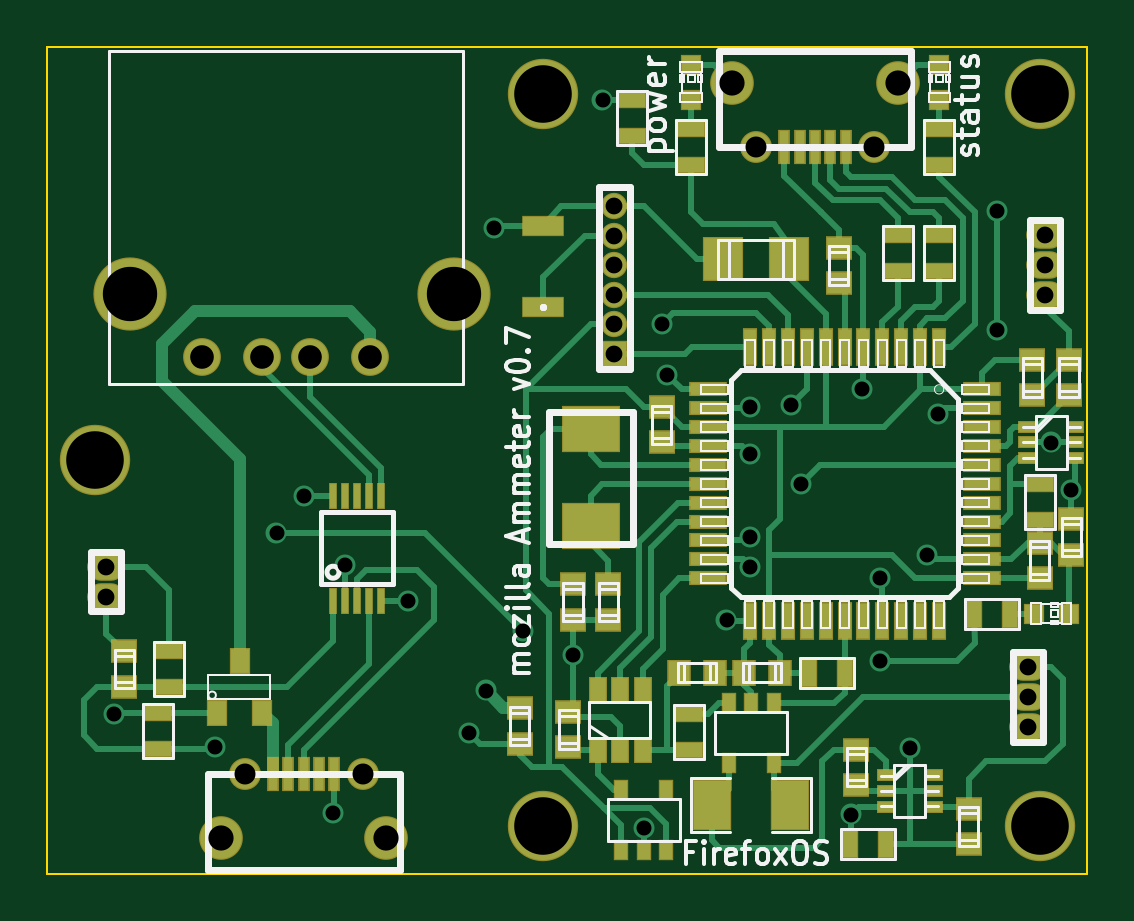
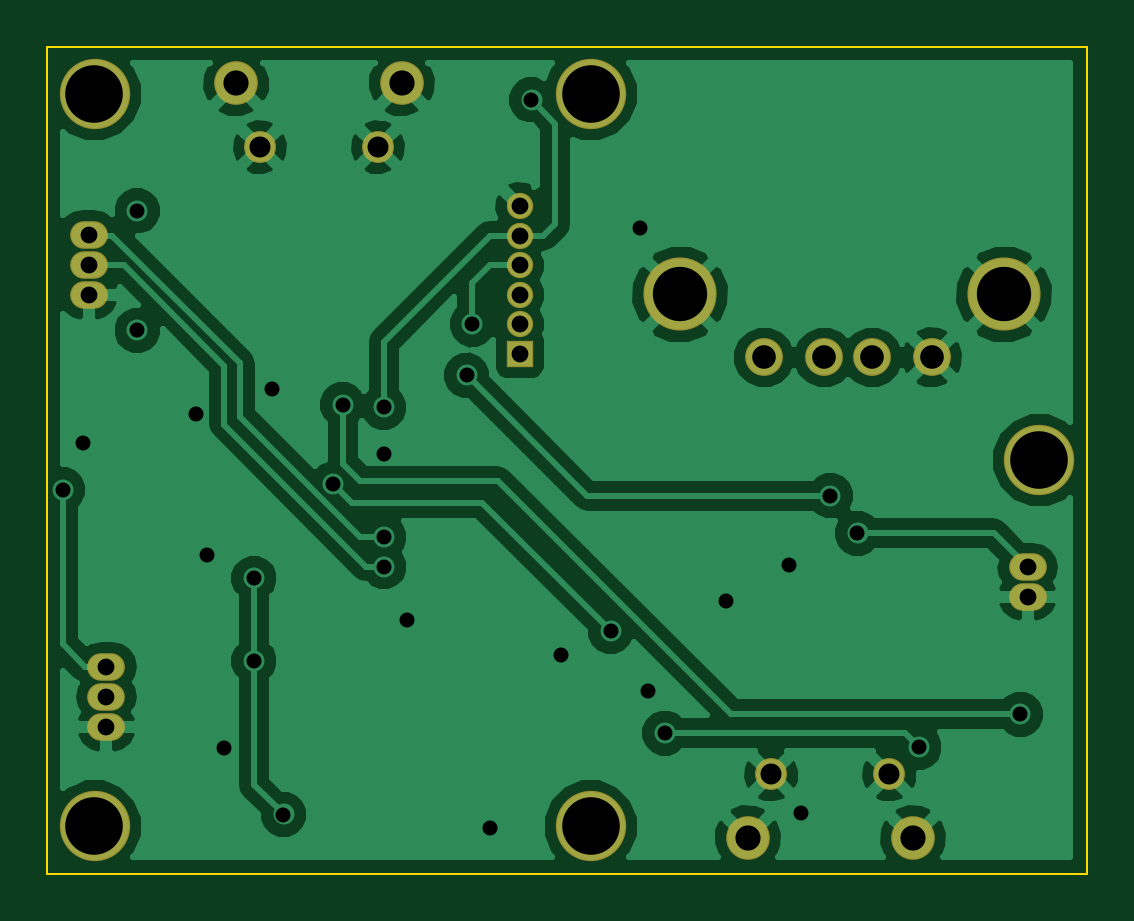
Circuit board: 7 layer files. Board 44.0 x 35.0 mm.
- bottom_copper: Ammeter-rev-05-B_Cu.gbl (38858 bytes)
- bottom_mask: Ammeter-rev-05-B_Mask.gbs (1191 bytes)
- outline: Ammeter-rev-05-Edge_Cuts.gbr (443 bytes)
- top_copper: Ammeter-rev-05-F_Cu.gtl (19389 bytes)
- top_mask: Ammeter-rev-05-F_Mask.gts (5051 bytes)
- top_silk: Ammeter-rev-05-F_SilkS.gto (26825 bytes)
- drill: Ammeter-rev-05.drl (1425 bytes)

=== bottom_copper: Ammeter-rev-05-B_Cu.gbl (38858 bytes, source omitted) ===
=== bottom_mask: Ammeter-rev-05-B_Mask.gbs ===
G04 (created by PCBNEW (2013-07-07 BZR 4022)-stable) date 3/23/2015 10:09:48 AM*
%MOIN*%
G04 Gerber Fmt 3.4, Leading zero omitted, Abs format*
%FSLAX34Y34*%
G01*
G70*
G90*
G04 APERTURE LIST*
%ADD10C,0.00590551*%
%ADD11O,0.062937X0.045937*%
%ADD12R,0.043937X0.043937*%
%ADD13C,0.043937*%
%ADD14C,0.117323*%
%ADD15C,0.072837*%
%ADD16C,0.053137*%
%ADD17C,0.063037*%
%ADD18C,0.122037*%
G04 APERTURE END LIST*
G54D10*
G54D11*
X87893Y-69094D03*
X87893Y-68594D03*
X87893Y-68094D03*
X87598Y-75295D03*
X87598Y-75795D03*
X87598Y-76295D03*
G54D12*
X80708Y-70078D03*
G54D13*
X80708Y-69586D03*
X80708Y-69094D03*
X80708Y-68602D03*
X80708Y-68110D03*
X80708Y-67618D03*
G54D14*
X79527Y-77952D03*
X87795Y-77952D03*
X87795Y-65748D03*
X79527Y-65748D03*
G54D15*
X85433Y-65570D03*
G54D16*
X85039Y-66633D03*
X83071Y-66633D03*
G54D15*
X82677Y-65570D03*
G54D17*
X73836Y-70137D03*
X74836Y-70137D03*
X75636Y-70137D03*
X76636Y-70137D03*
G54D18*
X72636Y-69087D03*
X78036Y-69087D03*
G54D15*
X74153Y-78149D03*
G54D16*
X74547Y-77086D03*
X76515Y-77086D03*
G54D15*
X76909Y-78149D03*
G54D11*
X72244Y-73633D03*
X72244Y-74122D03*
G54D14*
X72047Y-71850D03*
M02*

=== outline: Ammeter-rev-05-Edge_Cuts.gbr ===
G04 (created by PCBNEW (2013-07-07 BZR 4022)-stable) date 3/23/2015 10:09:48 AM*
%MOIN*%
G04 Gerber Fmt 3.4, Leading zero omitted, Abs format*
%FSLAX34Y34*%
G01*
G70*
G90*
G04 APERTURE LIST*
%ADD10C,0.00590551*%
%ADD11C,0.00393701*%
G04 APERTURE END LIST*
G54D10*
G54D11*
X71259Y-64960D02*
X71259Y-78740D01*
X88582Y-64960D02*
X71259Y-64960D01*
X88582Y-78740D02*
X88582Y-64960D01*
X71259Y-78740D02*
X88582Y-78740D01*
M02*

=== top_copper: Ammeter-rev-05-F_Cu.gtl (19389 bytes, source omitted) ===
=== top_mask: Ammeter-rev-05-F_Mask.gts ===
G04 (created by PCBNEW (2013-07-07 BZR 4022)-stable) date 3/23/2015 10:09:48 AM*
%MOIN*%
G04 Gerber Fmt 3.4, Leading zero omitted, Abs format*
%FSLAX34Y34*%
G01*
G70*
G90*
G04 APERTURE LIST*
%ADD10C,0.00590551*%
%ADD11R,0.063937X0.083937*%
%ADD12R,0.048937X0.028937*%
%ADD13R,0.028937X0.048937*%
%ADD14O,0.062937X0.045937*%
%ADD15R,0.029937X0.019937*%
%ADD16R,0.035337X0.035337*%
%ADD17R,0.098437X0.078737*%
%ADD18R,0.066937X0.074937*%
%ADD19R,0.043337X0.039337*%
%ADD20R,0.039337X0.043337*%
%ADD21R,0.043937X0.043937*%
%ADD22C,0.043937*%
%ADD23R,0.070937X0.035437*%
%ADD24C,0.117323*%
%ADD25R,0.023537X0.062937*%
%ADD26R,0.062937X0.023537*%
%ADD27R,0.019637X0.057037*%
%ADD28C,0.072837*%
%ADD29C,0.053137*%
%ADD30C,0.063037*%
%ADD31C,0.122037*%
%ADD32R,0.035437X0.043337*%
%ADD33R,0.014537X0.043337*%
%ADD34R,0.031537X0.043337*%
%ADD35R,0.023937X0.033937*%
G04 APERTURE END LIST*
G54D10*
G54D11*
X82342Y-77598D03*
X83642Y-77598D03*
G54D12*
X81988Y-66333D03*
X81988Y-66933D03*
X81948Y-76077D03*
X81948Y-76677D03*
G54D13*
X87307Y-74409D03*
X86707Y-74409D03*
G54D12*
X87795Y-72239D03*
X87795Y-72839D03*
G54D13*
X83951Y-75393D03*
X84551Y-75393D03*
G54D12*
X86122Y-66333D03*
X86122Y-66933D03*
X86122Y-68105D03*
X86122Y-68705D03*
X85433Y-68105D03*
X85433Y-68705D03*
X81003Y-66441D03*
X81003Y-65841D03*
G54D14*
X87893Y-69094D03*
X87893Y-68594D03*
X87893Y-68094D03*
X87598Y-75295D03*
X87598Y-75795D03*
X87598Y-76295D03*
G54D15*
X87592Y-71295D03*
X87592Y-71815D03*
X87592Y-71555D03*
X88392Y-71815D03*
X88392Y-71295D03*
X88392Y-71555D03*
X85229Y-77102D03*
X85229Y-77622D03*
X85229Y-77362D03*
X86029Y-77622D03*
X86029Y-77102D03*
X86029Y-77362D03*
G54D16*
X86122Y-65846D03*
X86122Y-65256D03*
X87697Y-74409D03*
X88287Y-74409D03*
X81988Y-65846D03*
X81988Y-65256D03*
G54D17*
X80314Y-72952D03*
X80314Y-71338D03*
G54D18*
X82520Y-68503D03*
X83620Y-68503D03*
G54D19*
X86614Y-78248D03*
X86614Y-77656D03*
X88287Y-70176D03*
X88287Y-70768D03*
X81496Y-71555D03*
X81496Y-70963D03*
X79133Y-75983D03*
X79133Y-76575D03*
X87795Y-73227D03*
X87795Y-73819D03*
G54D20*
X82382Y-75393D03*
X81790Y-75393D03*
G54D19*
X80019Y-74508D03*
X80019Y-73916D03*
X84448Y-68898D03*
X84448Y-68306D03*
X80610Y-74508D03*
X80610Y-73916D03*
X79940Y-76042D03*
X79940Y-76634D03*
X84744Y-77264D03*
X84744Y-76672D03*
X88326Y-73425D03*
X88326Y-72833D03*
G54D21*
X80708Y-70078D03*
G54D22*
X80708Y-69586D03*
X80708Y-69094D03*
X80708Y-68602D03*
X80708Y-68110D03*
X80708Y-67618D03*
G54D23*
X79527Y-69291D03*
X79527Y-67951D03*
G54D24*
X79527Y-77952D03*
X87795Y-77952D03*
X87795Y-65748D03*
X79527Y-65748D03*
G54D13*
X84640Y-78248D03*
X85240Y-78248D03*
G54D25*
X86121Y-69961D03*
X85806Y-69961D03*
X85491Y-69961D03*
X85176Y-69961D03*
X84861Y-69961D03*
X84547Y-69961D03*
X84233Y-69961D03*
X83918Y-69961D03*
X83603Y-69961D03*
X83288Y-69961D03*
X82973Y-69961D03*
G54D26*
X82264Y-70670D03*
X82264Y-70985D03*
X82264Y-71300D03*
X82264Y-71615D03*
X82264Y-71930D03*
X82264Y-72244D03*
X82264Y-72558D03*
X82264Y-72873D03*
X82264Y-73188D03*
X82264Y-73503D03*
X82264Y-73818D03*
G54D25*
X82973Y-74527D03*
X83288Y-74527D03*
X83603Y-74527D03*
X83918Y-74527D03*
X84233Y-74527D03*
X84547Y-74527D03*
X84861Y-74527D03*
X85176Y-74527D03*
X85491Y-74527D03*
X85806Y-74527D03*
X86121Y-74527D03*
G54D26*
X86830Y-73818D03*
X86830Y-73503D03*
X86830Y-73188D03*
X86830Y-72873D03*
X86830Y-72558D03*
X86830Y-72244D03*
X86830Y-71930D03*
X86830Y-71615D03*
X86830Y-71300D03*
X86830Y-70985D03*
X86830Y-70670D03*
G54D20*
X82873Y-75393D03*
X83465Y-75393D03*
G54D27*
X84567Y-66633D03*
X84311Y-66633D03*
X84055Y-66633D03*
X83799Y-66633D03*
X83543Y-66633D03*
G54D28*
X85433Y-65570D03*
G54D29*
X85039Y-66633D03*
X83071Y-66633D03*
G54D28*
X82677Y-65570D03*
G54D19*
X87677Y-70768D03*
X87677Y-70176D03*
G54D30*
X73836Y-70137D03*
X74836Y-70137D03*
X75636Y-70137D03*
X76636Y-70137D03*
G54D31*
X72636Y-69087D03*
X78036Y-69087D03*
G54D12*
X73110Y-76658D03*
X73110Y-76058D03*
G54D32*
X74468Y-75196D03*
X74843Y-76062D03*
X74093Y-76062D03*
G54D27*
X75019Y-77086D03*
X75275Y-77086D03*
X75531Y-77086D03*
X75787Y-77086D03*
X76043Y-77086D03*
G54D28*
X74153Y-78149D03*
G54D29*
X74547Y-77086D03*
X76515Y-77086D03*
G54D28*
X76909Y-78149D03*
G54D33*
X76020Y-74192D03*
X76220Y-74192D03*
X76420Y-74192D03*
X76620Y-74192D03*
X76820Y-74192D03*
X76820Y-72442D03*
X76620Y-72442D03*
X76420Y-72442D03*
X76220Y-72442D03*
X76020Y-72442D03*
G54D12*
X73287Y-75034D03*
X73287Y-75634D03*
G54D19*
X72539Y-75038D03*
X72539Y-75630D03*
G54D14*
X72244Y-73633D03*
X72244Y-74122D03*
G54D24*
X72047Y-71850D03*
G54D34*
X80432Y-75681D03*
X80807Y-75681D03*
X81182Y-75681D03*
X81182Y-76681D03*
X80807Y-76681D03*
X80432Y-76681D03*
G54D35*
X83367Y-75897D03*
X82617Y-75897D03*
X83367Y-76897D03*
X82992Y-75897D03*
X82617Y-76897D03*
X80825Y-78354D03*
X81575Y-78354D03*
X80825Y-77354D03*
X81200Y-78354D03*
X81575Y-77354D03*
M02*

=== top_silk: Ammeter-rev-05-F_SilkS.gto (26825 bytes, source omitted) ===
=== drill: Ammeter-rev-05.drl ===
M48
;DRILL file {Pcbnew (2013-07-07 BZR 4022)-stable} date 3/23/2015 10:09:51 AM
;FORMAT={3:3/ absolute / metric / suppress leading zeros}
FMAT,2
METRIC,TZ
T1C0.635
T2C0.711
T3C0.889
T4C1.001
T5C1.067
T6C2.301
T7C2.438
%
G90
G05
M71
T1
X183800Y-193250
X188100Y-194650
X190700Y-185600
X191850Y-184000
X193100Y-197450
X193600Y-186950
X196250Y-188450
X198850Y-194050
X199550Y-192250
X199900Y-172650
X201150Y-189750
X203250Y-190750
X204500Y-167250
X206250Y-198050
X207000Y-176750
X207250Y-178900
X209750Y-189250
X210750Y-180250
X210750Y-182250
X210750Y-185750
X210750Y-187000
X212500Y-180150
X212900Y-183500
X215000Y-197500
X215500Y-179500
X216250Y-187500
X216250Y-191000
X217500Y-194700
X218250Y-186500
X218700Y-180550
X221200Y-171950
X221200Y-177000
X223500Y-181750
X224350Y-183750
T2
X183500Y-187030
X183500Y-188270
X205000Y-171750
X205000Y-173000
X205000Y-174250
X205000Y-175500
X205000Y-176750
X205000Y-178000
X222500Y-191250
X222500Y-192520
X222500Y-193790
X223250Y-172960
X223250Y-174230
X223250Y-175500
T3
X189351Y-195799
X194349Y-195799
X211001Y-169250
X215999Y-169250
T4
X187544Y-178150
X190084Y-178150
X192116Y-178150
X194656Y-178150
T5
X188350Y-198499
X195350Y-198499
X210000Y-166550
X217000Y-166550
T6
X184496Y-175483
X198212Y-175483
T7
X183000Y-182500
X202000Y-167000
X202000Y-198000
X223000Y-167000
X223000Y-198000
T0
M30

